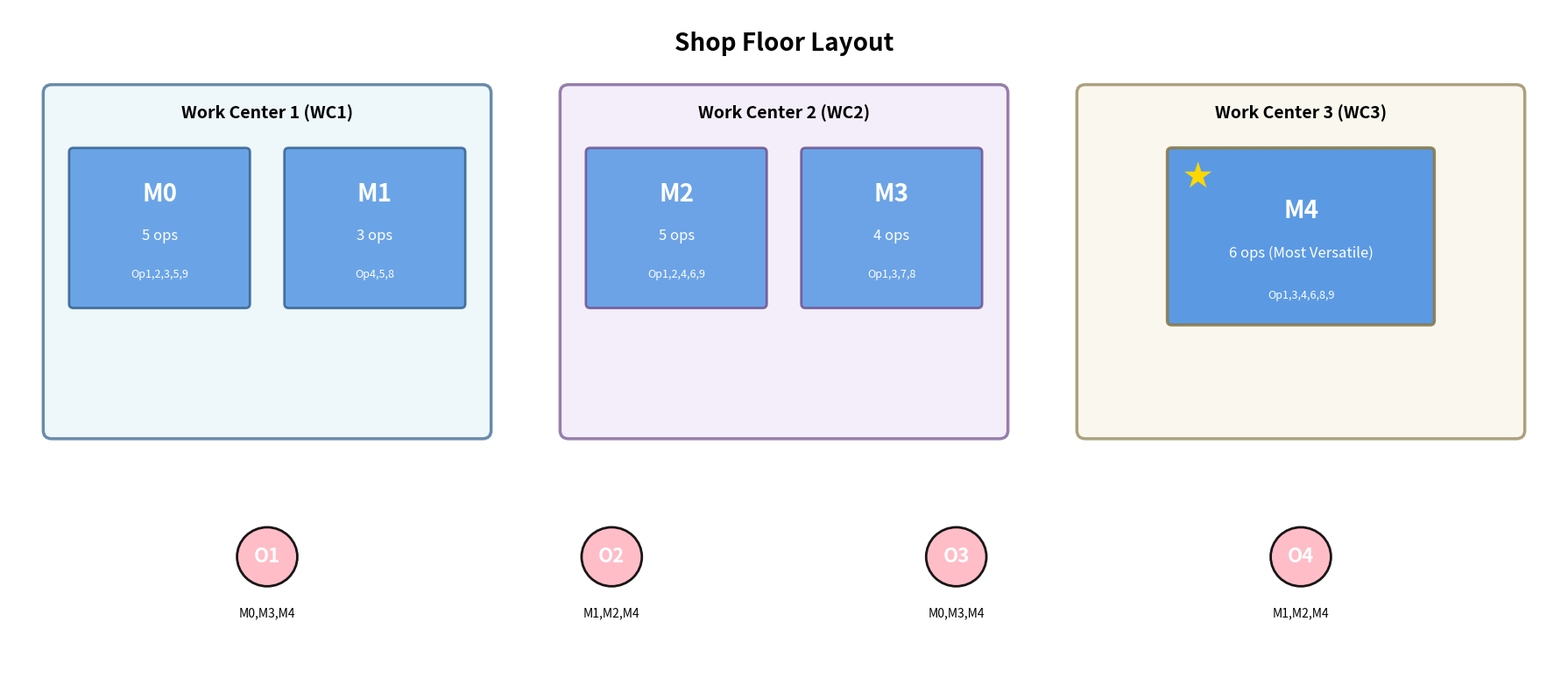

Here is the Python script that generated this plot: (Note: this script raises an exception after producing the figure.)
"""
Shop Floor Layout Visualization
Generates a visual diagram of machines, work centers, and operators
"""

import matplotlib.pyplot as plt
import matplotlib.patches as patches
from matplotlib.patches import FancyBboxPatch, Circle, FancyArrow
import numpy as np

# Create figure
fig, ax = plt.subplots(1, 1, figsize=(18, 8))
ax.set_xlim(0, 18)
ax.set_ylim(0, 8)
ax.axis('off')

# Colors
wc1_color = '#E8F4F8'  # Light blue
wc2_color = '#F0E8F8'  # Light purple
wc3_color = '#F8F4E8'  # Light yellow
machine_color = '#4A90E2'  # Blue
operator_color = '#FFB6C1'  # Light pastel pink

# Title
ax.text(9, 7.5, 'Shop Floor Layout', fontsize=20, fontweight='bold', ha='center')

# Work Center 1 - Left
wc1_box = FancyBboxPatch((0.5, 3.0), 5, 4, 
                          boxstyle="round,pad=0.1", 
                          edgecolor='#2E5C8A', linewidth=2.5, 
                          facecolor=wc1_color, alpha=0.7)
ax.add_patch(wc1_box)
ax.text(3, 6.7, 'Work Center 1 (WC1)', fontsize=14, fontweight='bold', ha='center')

# Machine M0 in WC1 (centered)
m0_box = FancyBboxPatch((0.75, 4.5), 2, 1.8, 
                         boxstyle="round,pad=0.05", 
                         edgecolor='#2E5C8A', linewidth=2, 
                         facecolor=machine_color, alpha=0.8)
ax.add_patch(m0_box)
ax.text(1.75, 5.8, 'M0', fontsize=20, fontweight='bold', ha='center', va='center', color='white')
ax.text(1.75, 5.3, '5 ops', fontsize=12, ha='center', va='center', color='white')
ax.text(1.75, 4.85, 'Op1,2,3,5,9', fontsize=9, ha='center', va='center', color='white')

# Machine M1 in WC1 (centered)
m1_box = FancyBboxPatch((3.25, 4.5), 2, 1.8, 
                         boxstyle="round,pad=0.05", 
                         edgecolor='#2E5C8A', linewidth=2, 
                         facecolor=machine_color, alpha=0.8)
ax.add_patch(m1_box)
ax.text(4.25, 5.8, 'M1', fontsize=20, fontweight='bold', ha='center', va='center', color='white')
ax.text(4.25, 5.3, '3 ops', fontsize=12, ha='center', va='center', color='white')
ax.text(4.25, 4.85, 'Op4,5,8', fontsize=9, ha='center', va='center', color='white')

# Work Center 2 - Center
wc2_box = FancyBboxPatch((6.5, 3.0), 5, 4, 
                          boxstyle="round,pad=0.1", 
                          edgecolor='#6B4C8A', linewidth=2.5, 
                          facecolor=wc2_color, alpha=0.7)
ax.add_patch(wc2_box)
ax.text(9, 6.7, 'Work Center 2 (WC2)', fontsize=14, fontweight='bold', ha='center')

# Machine M2 in WC2 (centered)
m2_box = FancyBboxPatch((6.75, 4.5), 2, 1.8, 
                         boxstyle="round,pad=0.05", 
                         edgecolor='#6B4C8A', linewidth=2, 
                         facecolor=machine_color, alpha=0.8)
ax.add_patch(m2_box)
ax.text(7.75, 5.8, 'M2', fontsize=20, fontweight='bold', ha='center', va='center', color='white')
ax.text(7.75, 5.3, '5 ops', fontsize=12, ha='center', va='center', color='white')
ax.text(7.75, 4.85, 'Op1,2,4,6,9', fontsize=9, ha='center', va='center', color='white')

# Machine M3 in WC2 (centered)
m3_box = FancyBboxPatch((9.25, 4.5), 2, 1.8, 
                         boxstyle="round,pad=0.05", 
                         edgecolor='#6B4C8A', linewidth=2, 
                         facecolor=machine_color, alpha=0.8)
ax.add_patch(m3_box)
ax.text(10.25, 5.8, 'M3', fontsize=20, fontweight='bold', ha='center', va='center', color='white')
ax.text(10.25, 5.3, '4 ops', fontsize=12, ha='center', va='center', color='white')
ax.text(10.25, 4.85, 'Op1,3,7,8', fontsize=9, ha='center', va='center', color='white')

# Work Center 3 - Right
wc3_box = FancyBboxPatch((12.5, 3.0), 5, 4, 
                          boxstyle="round,pad=0.1", 
                          edgecolor='#8A7B4C', linewidth=2.5, 
                          facecolor=wc3_color, alpha=0.7)
ax.add_patch(wc3_box)
ax.text(15, 6.7, 'Work Center 3 (WC3)', fontsize=14, fontweight='bold', ha='center')

# Machine M4 in WC3 (most versatile)
m4_box = FancyBboxPatch((13.5, 4.3), 3, 2, 
                         boxstyle="round,pad=0.05", 
                         edgecolor='#8A7B4C', linewidth=2.5, 
                         facecolor=machine_color, alpha=0.9)
ax.add_patch(m4_box)
# Star for most versatile
ax.text(13.8, 6.0, '★', fontsize=24, ha='center', va='center', color='gold')
ax.text(15, 5.6, 'M4', fontsize=20, fontweight='bold', ha='center', va='center', color='white')
ax.text(15, 5.1, '6 ops (Most Versatile)', fontsize=12, ha='center', va='center', color='white')
ax.text(15, 4.6, 'Op1,3,4,6,8,9', fontsize=9, ha='center', va='center', color='white')

# Operator O1 (bigger, pastel green)
o1_circle = Circle((3, 1.5), 0.35, facecolor=operator_color, edgecolor='black', linewidth=2, alpha=0.9)
ax.add_patch(o1_circle)
ax.text(3, 1.5, 'O1', fontsize=16, fontweight='bold', ha='center', va='center', color='white')
ax.text(3, 0.9, 'M0,M3,M4', fontsize=10, ha='center', va='top')

# Operator O2 (bigger, pastel green)
o2_circle = Circle((7, 1.5), 0.35, facecolor=operator_color, edgecolor='black', linewidth=2, alpha=0.9)
ax.add_patch(o2_circle)
ax.text(7, 1.5, 'O2', fontsize=16, fontweight='bold', ha='center', va='center', color='white')
ax.text(7, 0.9, 'M1,M2,M4', fontsize=10, ha='center', va='top')

# Operator O3 (bigger, pastel green)
o3_circle = Circle((11, 1.5), 0.35, facecolor=operator_color, edgecolor='black', linewidth=2, alpha=0.9)
ax.add_patch(o3_circle)
ax.text(11, 1.5, 'O3', fontsize=16, fontweight='bold', ha='center', va='center', color='white')
ax.text(11, 0.9, 'M0,M3,M4', fontsize=10, ha='center', va='top')

# Operator O4 (bigger, pastel green)
o4_circle = Circle((15, 1.5), 0.35, facecolor=operator_color, edgecolor='black', linewidth=2, alpha=0.9)
ax.add_patch(o4_circle)
ax.text(15, 1.5, 'O4', fontsize=16, fontweight='bold', ha='center', va='center', color='white')
ax.text(15, 0.9, 'M1,M2,M4', fontsize=10, ha='center', va='top')

plt.tight_layout()
plt.savefig('/home/cc253232/MASA-QMIX/docs/shop_floor_layout.png', dpi=300, bbox_inches='tight')
plt.savefig('/home/cc253232/MASA-QMIX/docs/shop_floor_layout.pdf', bbox_inches='tight')
print("Shop floor layout saved as PNG and PDF!")
plt.show()
